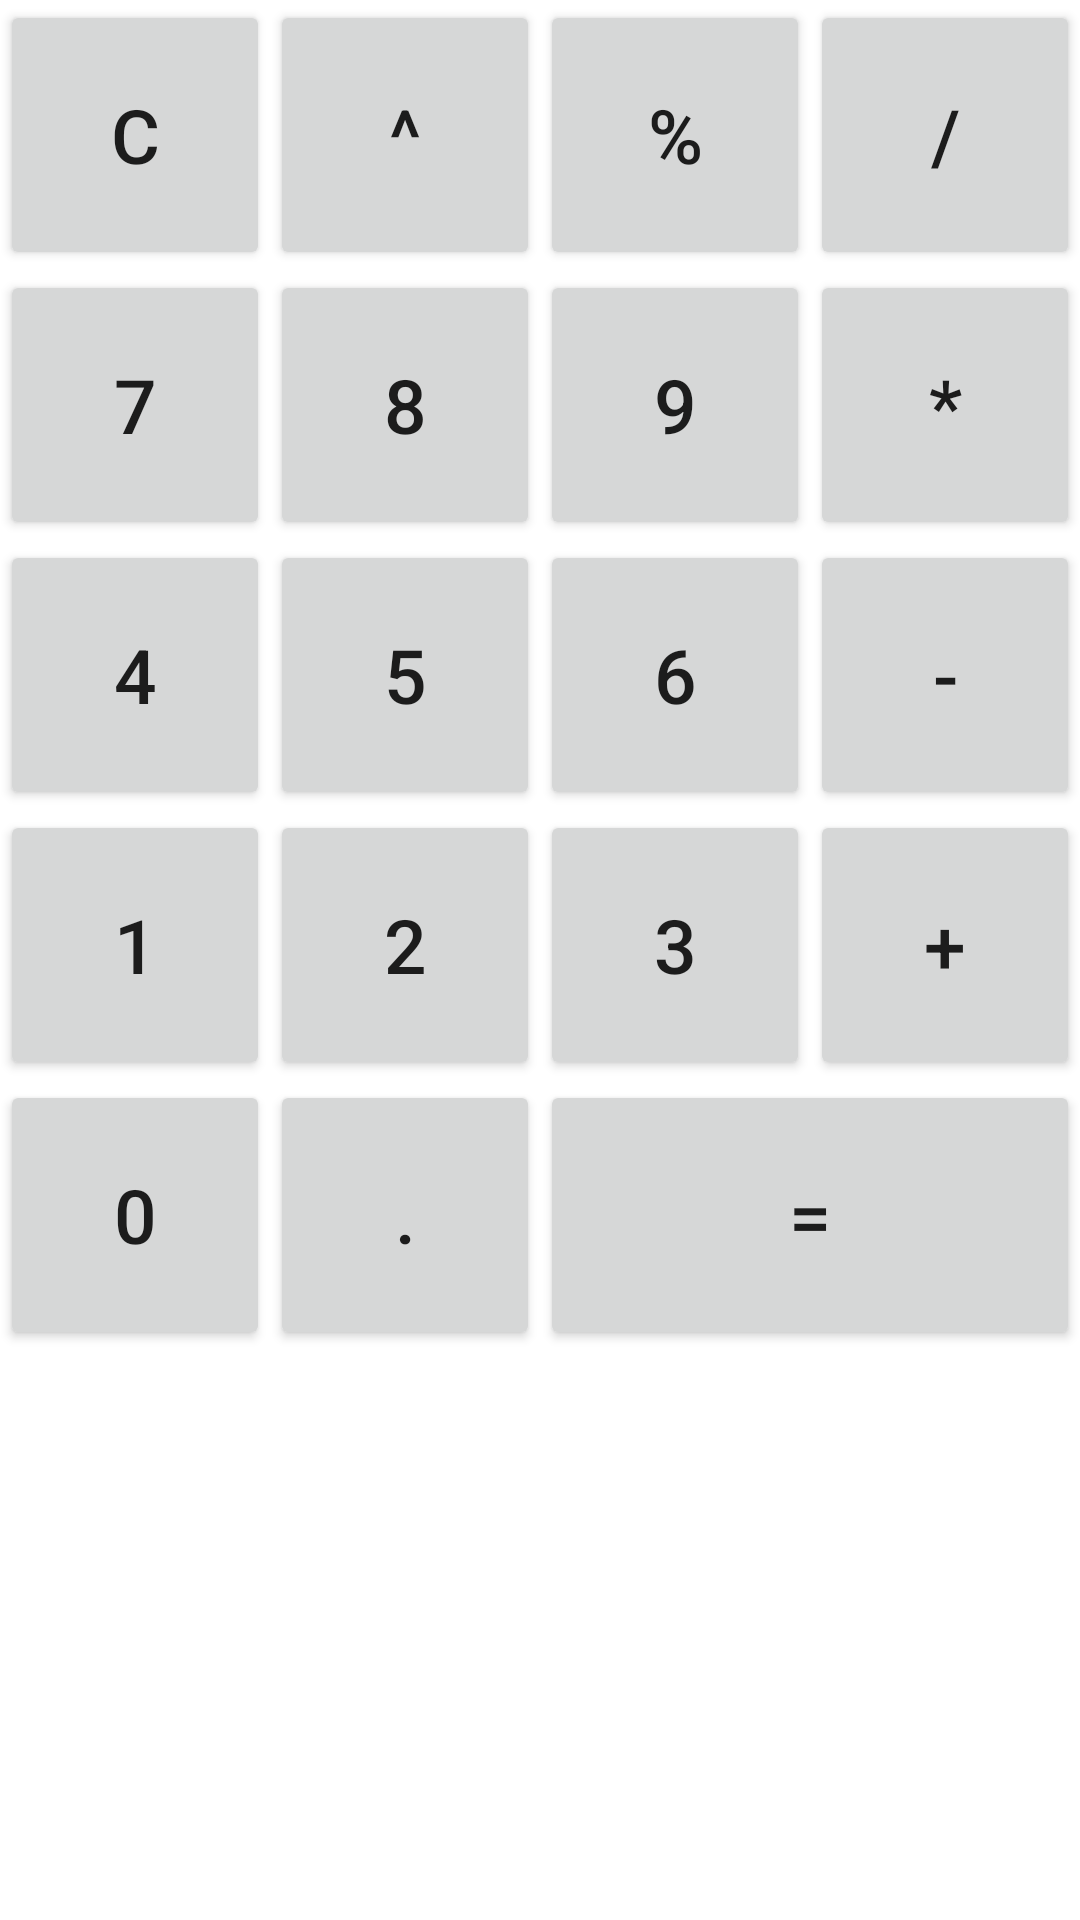

Reconstruct the res/layout file that produces this screen, plus the resources it refers to.
<!-- AndroidManifest.xml: application theme Theme.HesapMakine -->
<!-- res/layout/buttons_layout.xml -->
<?xml version="1.0" encoding="utf-8"?>
<RelativeLayout xmlns:android="http://schemas.android.com/apk/res/android"
    android:layout_width="match_parent"
    android:layout_height="wrap_content">

    <GridLayout
        android:layout_width="match_parent"
        android:layout_height="wrap_content"
        android:rowCount="5"
        android:columnCount="4">

        <Button
            android:id="@+id/clear_btn"
            android:layout_width="wrap_content"
            android:layout_height="90dp"
            android:layout_row="0"
            android:layout_column="0"
            android:layout_columnWeight="1"
            android:onClick="onButtonClicked"
            android:text="C"
            android:textSize="25sp" />


        <Button
            android:id="@+id/power_btn"
            android:layout_width="wrap_content"
            android:layout_height="90dp"
            android:layout_row="0"
            android:layout_column="1"
            android:layout_columnWeight="1"
            android:onClick="onButtonClicked"
            android:text="^"
            android:textSize="25sp" />

        <Button
            android:id="@+id/percent_btn"
            android:layout_width="wrap_content"
            android:layout_height="90dp"
            android:layout_row="0"
            android:layout_column="2"
            android:layout_columnWeight="1"
            android:onClick="onButtonClicked"
            android:text="%"
            android:textSize="25sp" />

        <Button
            android:id="@+id/division_btn"
            android:layout_width="wrap_content"
            android:layout_height="90dp"
            android:layout_row="0"
            android:layout_column="3"
            android:layout_columnWeight="1"
            android:onClick="onButtonClicked"
            android:text="/"
            android:textSize="25sp" />

        <Button
            android:id="@+id/num_7"
            android:layout_width="wrap_content"
            android:layout_height="90dp"
            android:layout_row="1"
            android:layout_column="0"
            android:layout_columnWeight="1"
            android:onClick="onButtonClicked"
            android:text="7"
            android:textSize="25sp" />

        <Button
            android:id="@+id/num_8"
            android:layout_width="wrap_content"
            android:layout_height="90dp"
            android:layout_row="1"
            android:layout_column="1"
            android:layout_columnWeight="1"
            android:onClick="onButtonClicked"
            android:text="8"
            android:textSize="25sp" />

        <Button
            android:id="@+id/num_9"
            android:layout_width="wrap_content"
            android:layout_height="90dp"
            android:layout_row="1"
            android:layout_column="2"
            android:layout_columnWeight="1"
            android:onClick="onButtonClicked"
            android:text="9"
            android:textSize="25sp" />

        <Button
            android:id="@+id/multiply_btn"
            android:layout_width="wrap_content"
            android:layout_height="90dp"
            android:layout_row="1"
            android:layout_column="3"
            android:layout_columnWeight="1"
            android:onClick="onButtonClicked"
            android:text="*"
            android:textSize="25sp" />

        <Button
            android:id="@+id/num_4"
            android:layout_width="wrap_content"
            android:layout_height="90dp"
            android:layout_row="2"
            android:layout_column="0"
            android:layout_columnWeight="1"
            android:onClick="onButtonClicked"
            android:text="4"
            android:textSize="25sp" />

        <Button
            android:id="@+id/num_5"
            android:layout_width="wrap_content"
            android:layout_height="90dp"
            android:layout_row="2"
            android:layout_column="1"
            android:layout_columnWeight="1"
            android:onClick="onButtonClicked"
            android:text="5"
            android:textSize="25sp" />

        <Button
            android:id="@+id/num_6"
            android:layout_width="wrap_content"
            android:layout_height="90dp"
            android:layout_row="2"
            android:layout_column="2"
            android:layout_columnWeight="1"
            android:onClick="onButtonClicked"
            android:text="6"
            android:textSize="25sp" />

        <Button
            android:id="@+id/substraction_btn"
            android:layout_width="wrap_content"
            android:layout_height="90dp"
            android:layout_row="2"
            android:layout_column="3"
            android:layout_columnWeight="1"
            android:onClick="onButtonClicked"
            android:text="-"
            android:textSize="25sp" />


        <Button
            android:id="@+id/num_1"
            android:layout_width="wrap_content"
            android:layout_height="90dp"
            android:layout_row="3"
            android:layout_column="0"
            android:layout_columnWeight="1"
            android:onClick="onButtonClicked"
            android:text="1"
            android:textSize="25sp" />

        <Button
            android:id="@+id/num_2"
            android:layout_width="wrap_content"
            android:layout_height="90dp"
            android:layout_row="3"
            android:layout_column="1"
            android:layout_columnWeight="1"
            android:onClick="onButtonClicked"
            android:text="2"
            android:textSize="25sp" />

        <Button
            android:id="@+id/num_3"
            android:layout_width="wrap_content"
            android:layout_height="90dp"
            android:layout_row="3"
            android:layout_column="2"
            android:layout_columnWeight="1"
            android:onClick="onButtonClicked"
            android:text="3"
            android:textSize="25sp" />

        <Button
            android:id="@+id/addition_btn"
            android:layout_width="wrap_content"
            android:layout_height="90dp"
            android:layout_row="3"
            android:layout_column="3"
            android:layout_columnWeight="1"
            android:onClick="onButtonClicked"
            android:text="+"
            android:textSize="25sp" />

        <Button
            android:id="@+id/btn0"
            android:layout_width="wrap_content"
            android:layout_height="90dp"
            android:layout_row="4"
            android:layout_column="0"
            android:layout_columnWeight="1"
            android:onClick="onButtonClicked"
            android:text="0"
            android:textSize="25sp" />

        <Button
            android:id="@+id/btnpoint"
            android:layout_width="wrap_content"
            android:layout_height="90dp"
            android:layout_row="4"
            android:layout_column="1"
            android:layout_columnWeight="1"
            android:onClick="onButtonClicked"
            android:text="."
            android:textSize="25sp" />

        <Button
            android:id="@+id/equal_btn"
            android:layout_width="wrap_content"
            android:layout_height="90dp"
            android:layout_row="4"
            android:layout_column="2"
            android:layout_columnSpan="2"
            android:layout_columnWeight="1"
            android:onClick="onButtonClicked"
            android:text="="
            android:textSize="25sp" />


    </GridLayout>

</RelativeLayout>
<!-- resources referenced by this layout -->
<resources>
  <style name="Theme.HesapMakine" parent="Theme.MaterialComponents.DayNight.DarkActionBar">
          
          <item name="colorPrimary">@color/purple_500</item>
          <item name="colorPrimaryVariant">@color/purple_700</item>
          <item name="colorOnPrimary">@color/white</item>
          
          <item name="colorSecondary">@color/teal_200</item>
          <item name="colorSecondaryVariant">@color/teal_700</item>
          <item name="colorOnSecondary">@color/black</item>
          
          <item name="android:statusBarColor" tools:targetApi="l">?attr/colorPrimaryVariant</item>
          
      </style>
  <!-- not gathered from this repository: default colours our renderer supplied (Android Studio template values) -->
  <color name="purple_500">#FF6200EE</color>
  <color name="purple_700">#FF3700B3</color>
  <color name="teal_200">#FF03DAC5</color>
  <color name="teal_700">#FF018786</color>
  <color name="black">#FF000000</color>
  <color name="white">#FFFFFFFF</color>
</resources>
